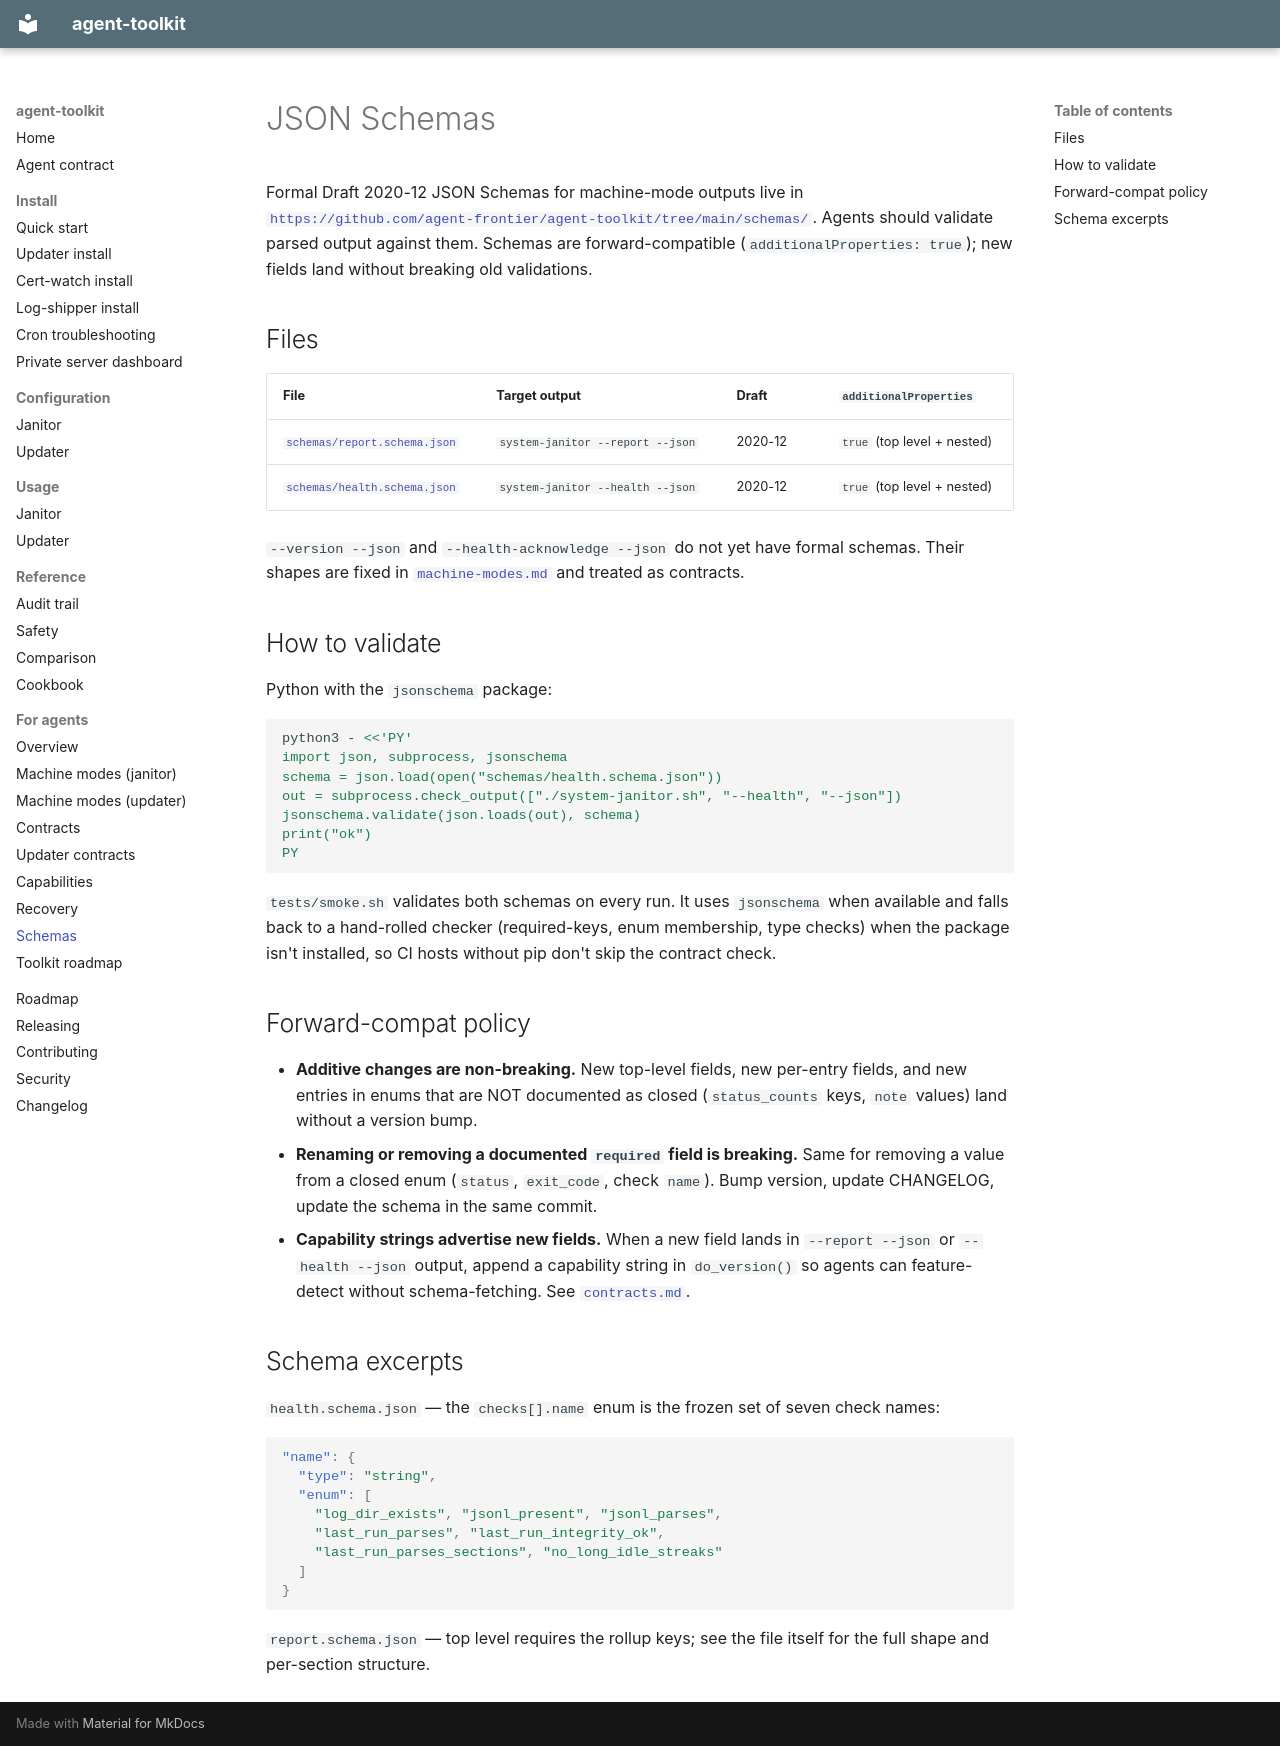

repository: agent-frontier/agent-toolkit · page: agents/schemas/index.html · generator: mkdocs

# JSON Schemas

Formal Draft 2020-12 JSON Schemas for machine-mode outputs live in
[`https://github.com/agent-frontier/agent-toolkit/tree/main/schemas/`](https://github.com/agent-frontier/agent-toolkit/tree/main/schemas/). Agents should validate parsed
output against them. Schemas are forward-compatible
(`additionalProperties: true`); new fields land without breaking old
validations.

## Files

| File | Target output | Draft | `additionalProperties` |
|---|---|---|---|
| [`schemas/report.schema.json`](https://github.com/agent-frontier/agent-toolkit/tree/main/schemas/report.schema.json) | `system-janitor --report --json` | 2020-12 | `true` (top level + nested) |
| [`schemas/health.schema.json`](https://github.com/agent-frontier/agent-toolkit/tree/main/schemas/health.schema.json) | `system-janitor --health --json` | 2020-12 | `true` (top level + nested) |

`--version --json` and `--health-acknowledge --json` do not yet have
formal schemas. Their shapes are fixed in
[`machine-modes.md`](./machine-modes.md) and treated as contracts.

## How to validate

Python with the `jsonschema` package:

```bash
python3 - <<'PY'
import json, subprocess, jsonschema
schema = json.load(open("schemas/health.schema.json"))
out = subprocess.check_output(["./system-janitor.sh", "--health", "--json"])
jsonschema.validate(json.loads(out), schema)
print("ok")
PY
```

`tests/smoke.sh` validates both schemas on every run. It uses `jsonschema`
when available and falls back to a hand-rolled checker (required-keys,
enum membership, type checks) when the package isn't installed, so CI
hosts without pip don't skip the contract check.

## Forward-compat policy

- **Additive changes are non-breaking.** New top-level fields, new
  per-entry fields, and new entries in enums that are NOT documented as
  closed (`status_counts` keys, `note` values) land without a version
  bump.
- **Renaming or removing a documented `required` field is breaking.**
  Same for removing a value from a closed enum (`status`, `exit_code`,
  check `name`). Bump version, update CHANGELOG, update the schema in
  the same commit.
- **Capability strings advertise new fields.** When a new field lands in
  `--report --json` or `--health --json` output, append a capability
  string in `do_version()` so agents can feature-detect without
  schema-fetching. See [`contracts.md`](./contracts.md#capability-contract).

## Schema excerpts

`health.schema.json` — the `checks[].name` enum is the frozen set of
seven check names:

```json
"name": {
  "type": "string",
  "enum": [
    "log_dir_exists", "jsonl_present", "jsonl_parses",
    "last_run_parses", "last_run_integrity_ok",
    "last_run_parses_sections", "no_long_idle_streaks"
  ]
}
```

`report.schema.json` — top level requires the rollup keys; see the file
itself for the full shape and per-section structure.
